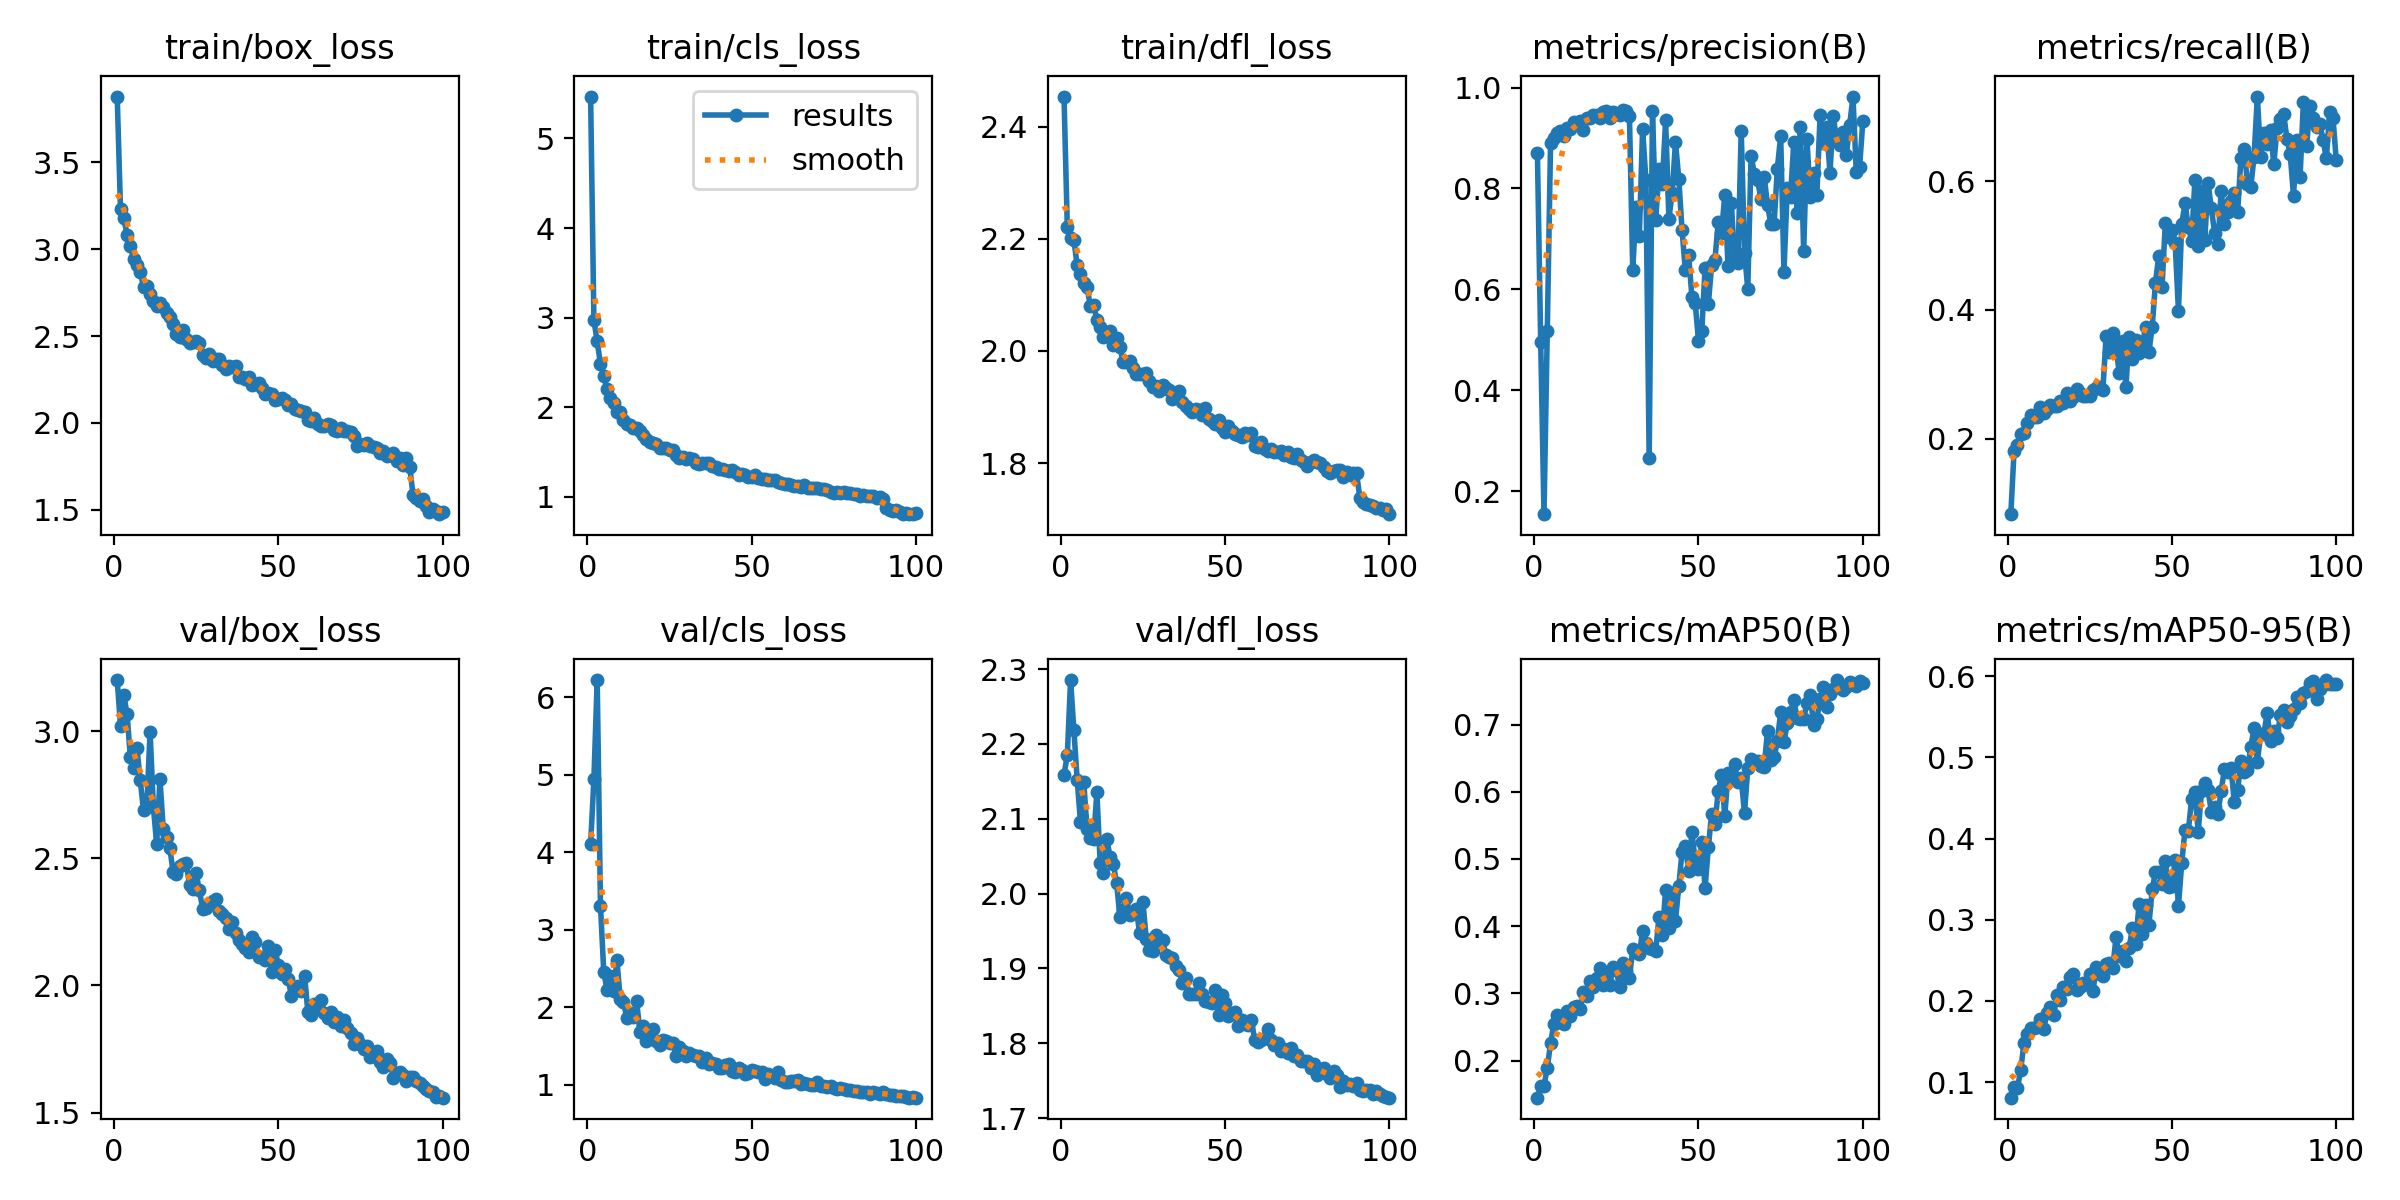

Data behind this chart, as committed beside it:
epoch, time, train/box_loss, train/cls_loss, train/dfl_loss, metrics/precision(B), metrics/recall(B), metrics/mAP50(B), metrics/mAP50-95(B), val/box_loss, val/cls_loss, val/dfl_loss, lr/pg0, lr/pg1, lr/pg2
1, 421.5, 3.879, 5.468, 2.453, 0.8696, 0.08267, 0.1448, 0.08076, 3.201, 4.103, 2.159, 0.0004722, 0.0004722, 0.0004722
2, 818.3, 3.23, 2.974, 2.22, 0.4949, 0.1814, 0.1622, 0.09409, 3.021, 4.944, 2.185, 0.0009391, 0.0009391, 0.0009391
3, 1213, 3.182, 2.736, 2.201, 0.1542, 0.1908, 0.1628, 0.09233, 3.142, 6.222, 2.285, 0.001397, 0.001397, 0.001397
4, 1596, 3.082, 2.482, 2.198, 0.5173, 0.2079, 0.1889, 0.1145, 3.066, 3.314, 2.219, 0.001387, 0.001387, 0.001387
5, 1986, 3.016, 2.345, 2.153, 0.8902, 0.2082, 0.2259, 0.148, 2.897, 2.455, 2.152, 0.001372, 0.001372, 0.001372
6, 2368, 2.943, 2.206, 2.136, 0.8999, 0.2236, 0.2547, 0.1591, 2.853, 2.226, 2.096, 0.001358, 0.001358, 0.001358
7, 2746, 2.909, 2.105, 2.12, 0.9109, 0.2372, 0.2678, 0.1668, 2.935, 2.409, 2.149, 0.001344, 0.001344, 0.001344
8, 3120, 2.867, 2.045, 2.114, 0.9141, 0.2336, 0.2572, 0.1663, 2.806, 2.215, 2.086, 0.00133, 0.00133, 0.00133
9, 3499, 2.785, 1.943, 2.08, 0.9048, 0.234, 0.2548, 0.1683, 2.689, 2.61, 2.074, 0.001316, 0.001316, 0.001316
10, 3877, 2.79, 1.948, 2.082, 0.9199, 0.2488, 0.2742, 0.1773, 2.703, 2.115, 2.073, 0.001302, 0.001302, 0.001302
11, 4256, 2.74, 1.859, 2.055, 0.9179, 0.2391, 0.2665, 0.1653, 2.997, 2.071, 2.135, 0.001288, 0.001288, 0.001288
12, 4638, 2.701, 1.811, 2.043, 0.9315, 0.246, 0.2803, 0.1853, 2.702, 1.866, 2.04, 0.001273, 0.001273, 0.001273
13, 4922, 2.674, 1.805, 2.025, 0.9283, 0.2522, 0.2816, 0.1925, 2.555, 1.923, 2.027, 0.001259, 0.001259, 0.001259
14, 5206, 2.688, 1.772, 2.027, 0.9337, 0.2501, 0.2769, 0.1826, 2.812, 1.88, 2.074, 0.001245, 0.001245, 0.001245
15, 5491, 2.669, 1.767, 2.036, 0.9153, 0.2506, 0.3016, 0.2069, 2.616, 2.078, 2.049, 0.001231, 0.001231, 0.001231
16, 5769, 2.634, 1.731, 2.011, 0.9395, 0.2581, 0.2956, 0.2016, 2.583, 1.689, 2.039, 0.001217, 0.001217, 0.001217
17, 6045, 2.61, 1.694, 2.022, 0.9404, 0.2547, 0.3177, 0.2175, 2.54, 1.76, 2.014, 0.001203, 0.001203, 0.001203
18, 6316, 2.568, 1.651, 2.008, 0.946, 0.2715, 0.3095, 0.2141, 2.446, 1.562, 1.968, 0.001189, 0.001189, 0.001189
19, 6600, 2.511, 1.614, 1.98, 0.9464, 0.2588, 0.3232, 0.2299, 2.436, 1.612, 1.978, 0.001174, 0.001174, 0.001174
20, 6901, 2.495, 1.606, 1.98, 0.9405, 0.2642, 0.3378, 0.2332, 2.471, 1.725, 1.995, 0.00116, 0.00116, 0.00116
21, 7186, 2.532, 1.595, 1.981, 0.9506, 0.2774, 0.3128, 0.213, 2.476, 1.565, 1.971, 0.001146, 0.001146, 0.001146
22, 7471, 2.483, 1.551, 1.97, 0.9536, 0.271, 0.3263, 0.2171, 2.482, 1.517, 1.975, 0.001132, 0.001132, 0.001132
23, 7738, 2.459, 1.544, 1.959, 0.9397, 0.2668, 0.3125, 0.2218, 2.396, 1.577, 1.979, 0.001118, 0.001118, 0.001118
24, 8004, 2.467, 1.541, 1.959, 0.9525, 0.2663, 0.3395, 0.2205, 2.38, 1.566, 1.947, 0.001104, 0.001104, 0.001104
25, 8270, 2.471, 1.525, 1.959, 0.9482, 0.2654, 0.3344, 0.2328, 2.442, 1.535, 1.989, 0.001089, 0.001089, 0.001089
26, 8537, 2.457, 1.52, 1.961, 0.9461, 0.2748, 0.3095, 0.2121, 2.373, 1.545, 1.94, 0.001075, 0.001075, 0.001075
27, 8805, 2.393, 1.465, 1.947, 0.9549, 0.2792, 0.3446, 0.2413, 2.301, 1.375, 1.925, 0.001061, 0.001061, 0.001061
28, 9071, 2.372, 1.433, 1.935, 0.9535, 0.2797, 0.3331, 0.2337, 2.306, 1.495, 1.923, 0.001047, 0.001047, 0.001047
29, 9443, 2.398, 1.45, 1.938, 0.9434, 0.2756, 0.3234, 0.2304, 2.32, 1.432, 1.945, 0.001033, 0.001033, 0.001033
30, 9826, 2.358, 1.424, 1.929, 0.6374, 0.36, 0.3655, 0.2452, 2.332, 1.379, 1.937, 0.001019, 0.001019, 0.001019
31, 10206, 2.365, 1.43, 1.939, 0.7633, 0.3341, 0.3615, 0.2468, 2.341, 1.41, 1.938, 0.001005, 0.001005, 0.001005
32, 10588, 2.367, 1.426, 1.934, 0.7058, 0.3639, 0.3588, 0.2402, 2.293, 1.392, 1.918, 0.0009904, 0.0009904, 0.0009904
33, 10970, 2.331, 1.384, 1.93, 0.9177, 0.3407, 0.3923, 0.2782, 2.281, 1.372, 1.916, 0.0009763, 0.0009763, 0.0009763
34, 11353, 2.307, 1.37, 1.915, 0.8171, 0.3021, 0.3751, 0.2549, 2.267, 1.371, 1.914, 0.0009621, 0.0009621, 0.0009621
35, 11734, 2.327, 1.38, 1.918, 0.2651, 0.3512, 0.3682, 0.2616, 2.221, 1.29, 1.904, 0.000948, 0.000948, 0.000948
36, 12114, 2.319, 1.38, 1.928, 0.9539, 0.2797, 0.3655, 0.2491, 2.25, 1.353, 1.897, 0.0009339, 0.0009339, 0.0009339
37, 12497, 2.328, 1.382, 1.909, 0.7379, 0.3578, 0.3637, 0.2653, 2.206, 1.269, 1.88, 0.0009197, 0.0009197, 0.0009197
38, 12879, 2.262, 1.342, 1.902, 0.8376, 0.3241, 0.4143, 0.29, 2.177, 1.278, 1.888, 0.0009056, 0.0009056, 0.0009056
39, 13262, 2.264, 1.337, 1.896, 0.8085, 0.3535, 0.3866, 0.2699, 2.162, 1.275, 1.866, 0.0008914, 0.0008914, 0.0008914
40, 13646, 2.251, 1.314, 1.891, 0.9349, 0.3335, 0.4545, 0.3194, 2.148, 1.223, 1.866, 0.0008773, 0.0008773, 0.0008773
41, 13930, 2.266, 1.308, 1.896, 0.7401, 0.3456, 0.3973, 0.2818, 2.131, 1.22, 1.865, 0.0008631, 0.0008631, 0.0008631
42, 14202, 2.219, 1.301, 1.896, 0.7904, 0.3729, 0.4491, 0.3183, 2.189, 1.252, 1.881, 0.000849, 0.000849, 0.000849
43, 14471, 2.221, 1.293, 1.887, 0.8922, 0.3339, 0.4077, 0.2932, 2.169, 1.27, 1.866, 0.0008348, 0.0008348, 0.0008348
44, 14740, 2.227, 1.306, 1.899, 0.8194, 0.3728, 0.4593, 0.3373, 2.11, 1.18, 1.856, 0.0008207, 0.0008207, 0.0008207
45, 15012, 2.201, 1.276, 1.879, 0.7177, 0.4418, 0.511, 0.3587, 2.111, 1.167, 1.854, 0.0008065, 0.0008065, 0.0008065
46, 15282, 2.166, 1.25, 1.875, 0.6377, 0.4835, 0.5197, 0.3584, 2.1, 1.214, 1.854, 0.0007924, 0.0007924, 0.0007924
47, 15555, 2.172, 1.259, 1.869, 0.6673, 0.4347, 0.4825, 0.344, 2.153, 1.195, 1.871, 0.0007782, 0.0007782, 0.0007782
48, 15828, 2.166, 1.244, 1.878, 0.5855, 0.5348, 0.5406, 0.3719, 2.051, 1.146, 1.838, 0.0007641, 0.0007641, 0.0007641
49, 16101, 2.134, 1.226, 1.862, 0.5734, 0.5138, 0.4963, 0.3406, 2.14, 1.158, 1.864, 0.0007499, 0.0007499, 0.0007499
50, 16373, 2.135, 1.223, 1.856, 0.498, 0.5246, 0.4849, 0.3421, 2.08, 1.2, 1.854, 0.0007358, 0.0007358, 0.0007358
51, 16644, 2.141, 1.242, 1.866, 0.5167, 0.5032, 0.5256, 0.374, 2.045, 1.177, 1.836, 0.0007216, 0.0007216, 0.0007216
52, 16917, 2.131, 1.216, 1.858, 0.6423, 0.398, 0.4565, 0.317, 2.063, 1.166, 1.839, 0.0007075, 0.0007075, 0.0007075
53, 17188, 2.105, 1.202, 1.853, 0.571, 0.5338, 0.5176, 0.3701, 2.026, 1.17, 1.841, 0.0006934, 0.0006934, 0.0006934
54, 17459, 2.106, 1.202, 1.85, 0.6476, 0.5654, 0.5673, 0.411, 1.959, 1.082, 1.823, 0.0006792, 0.0006792, 0.0006792
55, 17732, 2.081, 1.188, 1.847, 0.658, 0.5289, 0.5526, 0.4095, 1.988, 1.141, 1.832, 0.0006651, 0.0006651, 0.0006651
56, 18002, 2.076, 1.188, 1.854, 0.7327, 0.5069, 0.6005, 0.4485, 1.998, 1.111, 1.826, 0.0006509, 0.0006509, 0.0006509
57, 18273, 2.065, 1.184, 1.85, 0.7119, 0.6013, 0.6253, 0.458, 1.98, 1.094, 1.825, 0.0006368, 0.0006368, 0.0006368
58, 18541, 2.062, 1.17, 1.853, 0.7865, 0.4996, 0.5641, 0.4079, 2.037, 1.169, 1.831, 0.0006226, 0.0006226, 0.0006226
59, 18812, 2.017, 1.156, 1.831, 0.6454, 0.5849, 0.6275, 0.4582, 1.896, 1.067, 1.804, 0.0006085, 0.0006085, 0.0006085
60, 19082, 2.009, 1.14, 1.83, 0.771, 0.5079, 0.6192, 0.4687, 1.884, 1.04, 1.802, 0.0005943, 0.0005943, 0.0005943
... 40 more rows
